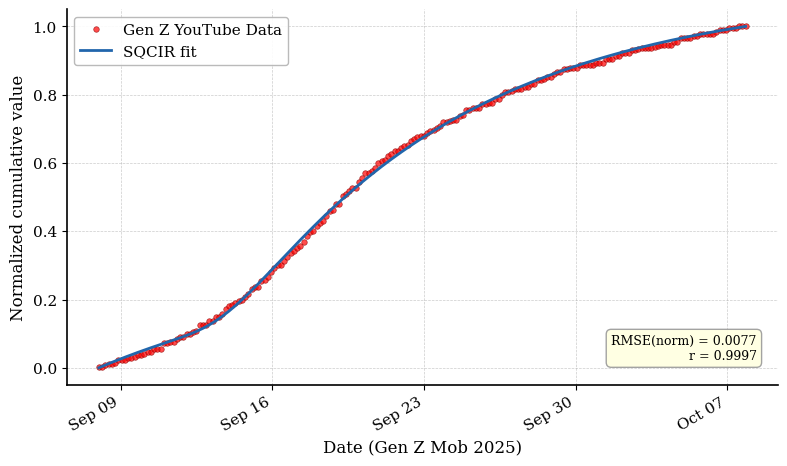

Recreate this plot in Python.
"""
SQCIR model fitting and data-fit visualization.

This script:
1. Defines the SQCIR model equations.
2. Generates a synthetic cumulative engagement curve for demonstration.
3. Fits the SQCIR model to the normalized cumulative curve.
4. Computes goodness-of-fit metrics.
5. Generates a publication-style data-fit figure.

Note:
    The synthetic data section can be replaced with the real processed
    YouTube engagement data when the full dataset is available.

Output:
    fig_datafit.pdf
"""

import numpy as np
import pandas as pd
import matplotlib.pyplot as plt
import matplotlib.dates as mdates
from scipy.integrate import solve_ivp
from scipy.optimize import minimize


# ---------------------------------------------------------------------
# Plot style
# ---------------------------------------------------------------------

plt.rcParams.update({
    "figure.dpi": 200,
    "font.family": "serif",
    "font.size": 11,
    "axes.labelsize": 12,
    "axes.titlesize": 13,
    "axes.linewidth": 1.2,
    "axes.spines.top": False,
    "axes.spines.right": False,
    "legend.framealpha": 0.9,
    "legend.edgecolor": "0.7",
})


# ---------------------------------------------------------------------
# SQCIR model
# ---------------------------------------------------------------------

def sqcir_rhs(t, y, params):
    """Right-hand side of the SQCIR model."""
    S, Q, C, I, R = y

    Pi, beta1, beta2, sigma, xi, rho, gamma, mu, omega = params

    dSdt = Pi - beta1 * S * Q - beta2 * S * I - sigma * S * C - xi * S - rho * S
    dQdt = beta1 * S * Q + beta2 * S * I - sigma * Q * C - rho * Q
    dCdt = sigma * S * C - sigma * Q * C - gamma * C * I - mu * C - rho * C
    dIdt = gamma * C * I - omega * I - rho * I
    dRdt = mu * C + omega * I + xi * S - rho * R

    return [dSdt, dQdt, dCdt, dIdt, dRdt]


def simulate_sqcir(t_eval, y0, params):
    """Simulate the SQCIR model over the time points in t_eval."""
    try:
        solution = solve_ivp(
            lambda t, y: sqcir_rhs(t, y, params),
            (t_eval[0], t_eval[-1]),
            y0,
            t_eval=t_eval,
            method="RK45",
            rtol=1e-6,
            atol=1e-8,
            max_step=0.5,
        )

        if solution.success:
            return solution.y

        return None

    except Exception:
        return None


def cumulative_trapezoid(x, t):
    """Compute cumulative integral using the trapezoidal rule."""
    output = np.zeros_like(x)

    for k in range(1, len(x)):
        output[k] = output[k - 1] + 0.5 * (x[k] + x[k - 1]) * (t[k] - t[k - 1])

    return output


# ---------------------------------------------------------------------
# Demonstration data
# ---------------------------------------------------------------------

def generate_synthetic_engagement_data(seed=42):
    """
    Generate synthetic S-shaped cumulative engagement data.

    This section is included so that the script can run without the full
    research dataset. Replace this section with real CSV loading when needed.
    """
    np.random.seed(seed)

    n_points = 200
    t_days = np.linspace(0, 30, n_points)

    sigmoid_curve = 1 / (1 + np.exp(-0.35 * (t_days - 10)))
    sigmoid_curve = (sigmoid_curve - sigmoid_curve[0]) / (
        sigmoid_curve[-1] - sigmoid_curve[0]
    )

    noise = 0.006 * np.random.randn(n_points)

    raw_increment = np.diff(
        np.clip(sigmoid_curve + noise, 0, None),
        prepend=0
    ).clip(0)

    cumulative_likes = (
        np.cumsum(raw_increment)
        / np.cumsum(raw_increment).max()
        * 5e6
    )

    plot_dates = pd.date_range(
        "2025-09-08",
        periods=n_points,
        freq="216min"
    )

    return t_days, cumulative_likes, plot_dates


# ---------------------------------------------------------------------
# Model fitting
# ---------------------------------------------------------------------

def fit_sqcir_model(t_days, cumulative_data, y0):
    """Fit SQCIR parameters to normalized cumulative engagement data."""
    cumulative_normalized = cumulative_data / cumulative_data.max()

    def objective(log_params):
        params = tuple(np.exp(log_params))

        Y = simulate_sqcir(t_days, y0, params)

        if Y is None:
            return 1e6

        cumulative_I = cumulative_trapezoid(Y[3], t_days)
        max_cumulative_I = cumulative_I.max()

        if max_cumulative_I < 1e-15:
            return 1e6

        model_normalized = cumulative_I / max_cumulative_I

        return np.sqrt(
            np.mean((model_normalized - cumulative_normalized) ** 2)
        )

    initial_guess = np.log([
        0.5,   # Pi
        0.14,  # beta1
        0.05,  # beta2
        0.03,  # sigma
        0.04,  # xi
        0.09,  # rho
        0.10,  # gamma
        0.10,  # mu
        0.01,  # omega
    ])

    result = minimize(
        objective,
        initial_guess,
        method="Nelder-Mead",
        options={
            "maxiter": 5000,
            "xatol": 1e-5,
            "fatol": 1e-6,
        },
    )

    fitted_params = tuple(np.exp(result.x))

    return fitted_params, result.fun


def evaluate_fit(t_days, cumulative_data, y0, fitted_params):
    """Evaluate fitted SQCIR model and compute goodness-of-fit metrics."""
    Y_hat = simulate_sqcir(t_days, y0, fitted_params)

    cumulative_I_hat = cumulative_trapezoid(Y_hat[3], t_days)

    scale_factor = np.dot(cumulative_data, cumulative_I_hat) / (
        np.dot(cumulative_I_hat, cumulative_I_hat) + 1e-15
    )

    model_counts = scale_factor * cumulative_I_hat

    residual_error = model_counts - cumulative_data

    rmse = np.sqrt(np.mean(residual_error ** 2))
    correlation = np.corrcoef(cumulative_data, model_counts)[0, 1]
    relative_error = np.linalg.norm(residual_error) / (
        np.linalg.norm(cumulative_data) + 1e-12
    )

    normalized_data = cumulative_data / cumulative_data.max()
    normalized_model = model_counts / (model_counts.max() + 1e-15)

    normalized_rmse = np.sqrt(
        np.mean((normalized_model - normalized_data) ** 2)
    )

    metrics = {
        "RMSE": rmse,
        "correlation": correlation,
        "relative_error": relative_error,
        "normalized_RMSE": normalized_rmse,
    }

    return model_counts, normalized_data, normalized_model, metrics


# ---------------------------------------------------------------------
# Plotting
# ---------------------------------------------------------------------

def plot_data_fit(plot_dates, normalized_data, normalized_model, metrics):
    """Generate normalized cumulative data-fit plot."""
    data_style = {
        "marker": "o",
        "markersize": 4,
        "markerfacecolor": "red",
        "markeredgecolor": "darkred",
        "markeredgewidth": 0.5,
        "linestyle": "none",
        "alpha": 0.7,
        "label": "Gen Z YouTube Data",
    }

    model_style = {
        "lw": 2,
        "color": "#2166AC",
        "label": "SQCIR fit",
    }

    text_box_style = {
        "boxstyle": "round,pad=0.4",
        "facecolor": "lightyellow",
        "edgecolor": "0.6",
        "alpha": 0.9,
    }

    fig, ax = plt.subplots(1, 1, figsize=(8, 4.8))

    ax.plot(plot_dates, normalized_data, **data_style)
    ax.plot(plot_dates, normalized_model, **model_style)

    ax.set_ylabel("Normalized cumulative value")
    ax.set_xlabel("Date (Gen Z Mob 2025)")

    ax.xaxis.set_major_formatter(mdates.DateFormatter("%b %d"))
    ax.xaxis.set_major_locator(mdates.WeekdayLocator(interval=1))

    plt.setp(ax.xaxis.get_majorticklabels(), rotation=30, ha="right")

    ax.text(
        0.97,
        0.06,
        f"RMSE(norm) = {metrics['normalized_RMSE']:.4f}\n"
        f"r = {metrics['correlation']:.4f}",
        transform=ax.transAxes,
        ha="right",
        va="bottom",
        fontsize=9,
        bbox=text_box_style,
    )

    ax.legend(loc="upper left")
    ax.set_axisbelow(True)
    ax.grid(
        True,
        color="gray",
        linestyle="--",
        linewidth=0.5,
        alpha=0.4,
    )

    plt.tight_layout()
    plt.savefig("fig_datafit.pdf", bbox_inches="tight")
    plt.show()


# ---------------------------------------------------------------------
# Main script
# ---------------------------------------------------------------------

if __name__ == "__main__":
    t_days, cumulative_likes, plot_dates = generate_synthetic_engagement_data()

    Q0 = 1e-4
    C0 = 1e-4
    I0 = 1e-6
    R0_initial = 0.0

    y0 = [
        1 - (Q0 + C0 + I0 + R0_initial),
        Q0,
        C0,
        I0,
        R0_initial,
    ]

    params_hat, fit_rmse = fit_sqcir_model(t_days, cumulative_likes, y0)

    print(f"RMSE(norm) after fit = {fit_rmse:.4f}")

    model_counts, norm_data, norm_model, fit_metrics = evaluate_fit(
        t_days,
        cumulative_likes,
        y0,
        params_hat,
    )

    print(
        f"Corr={fit_metrics['correlation']:.4f} | "
        f"E_rel={fit_metrics['relative_error']:.4f} | "
        f"RMSE_n={fit_metrics['normalized_RMSE']:.4f}"
    )

    plot_data_fit(plot_dates, norm_data, norm_model, fit_metrics)
